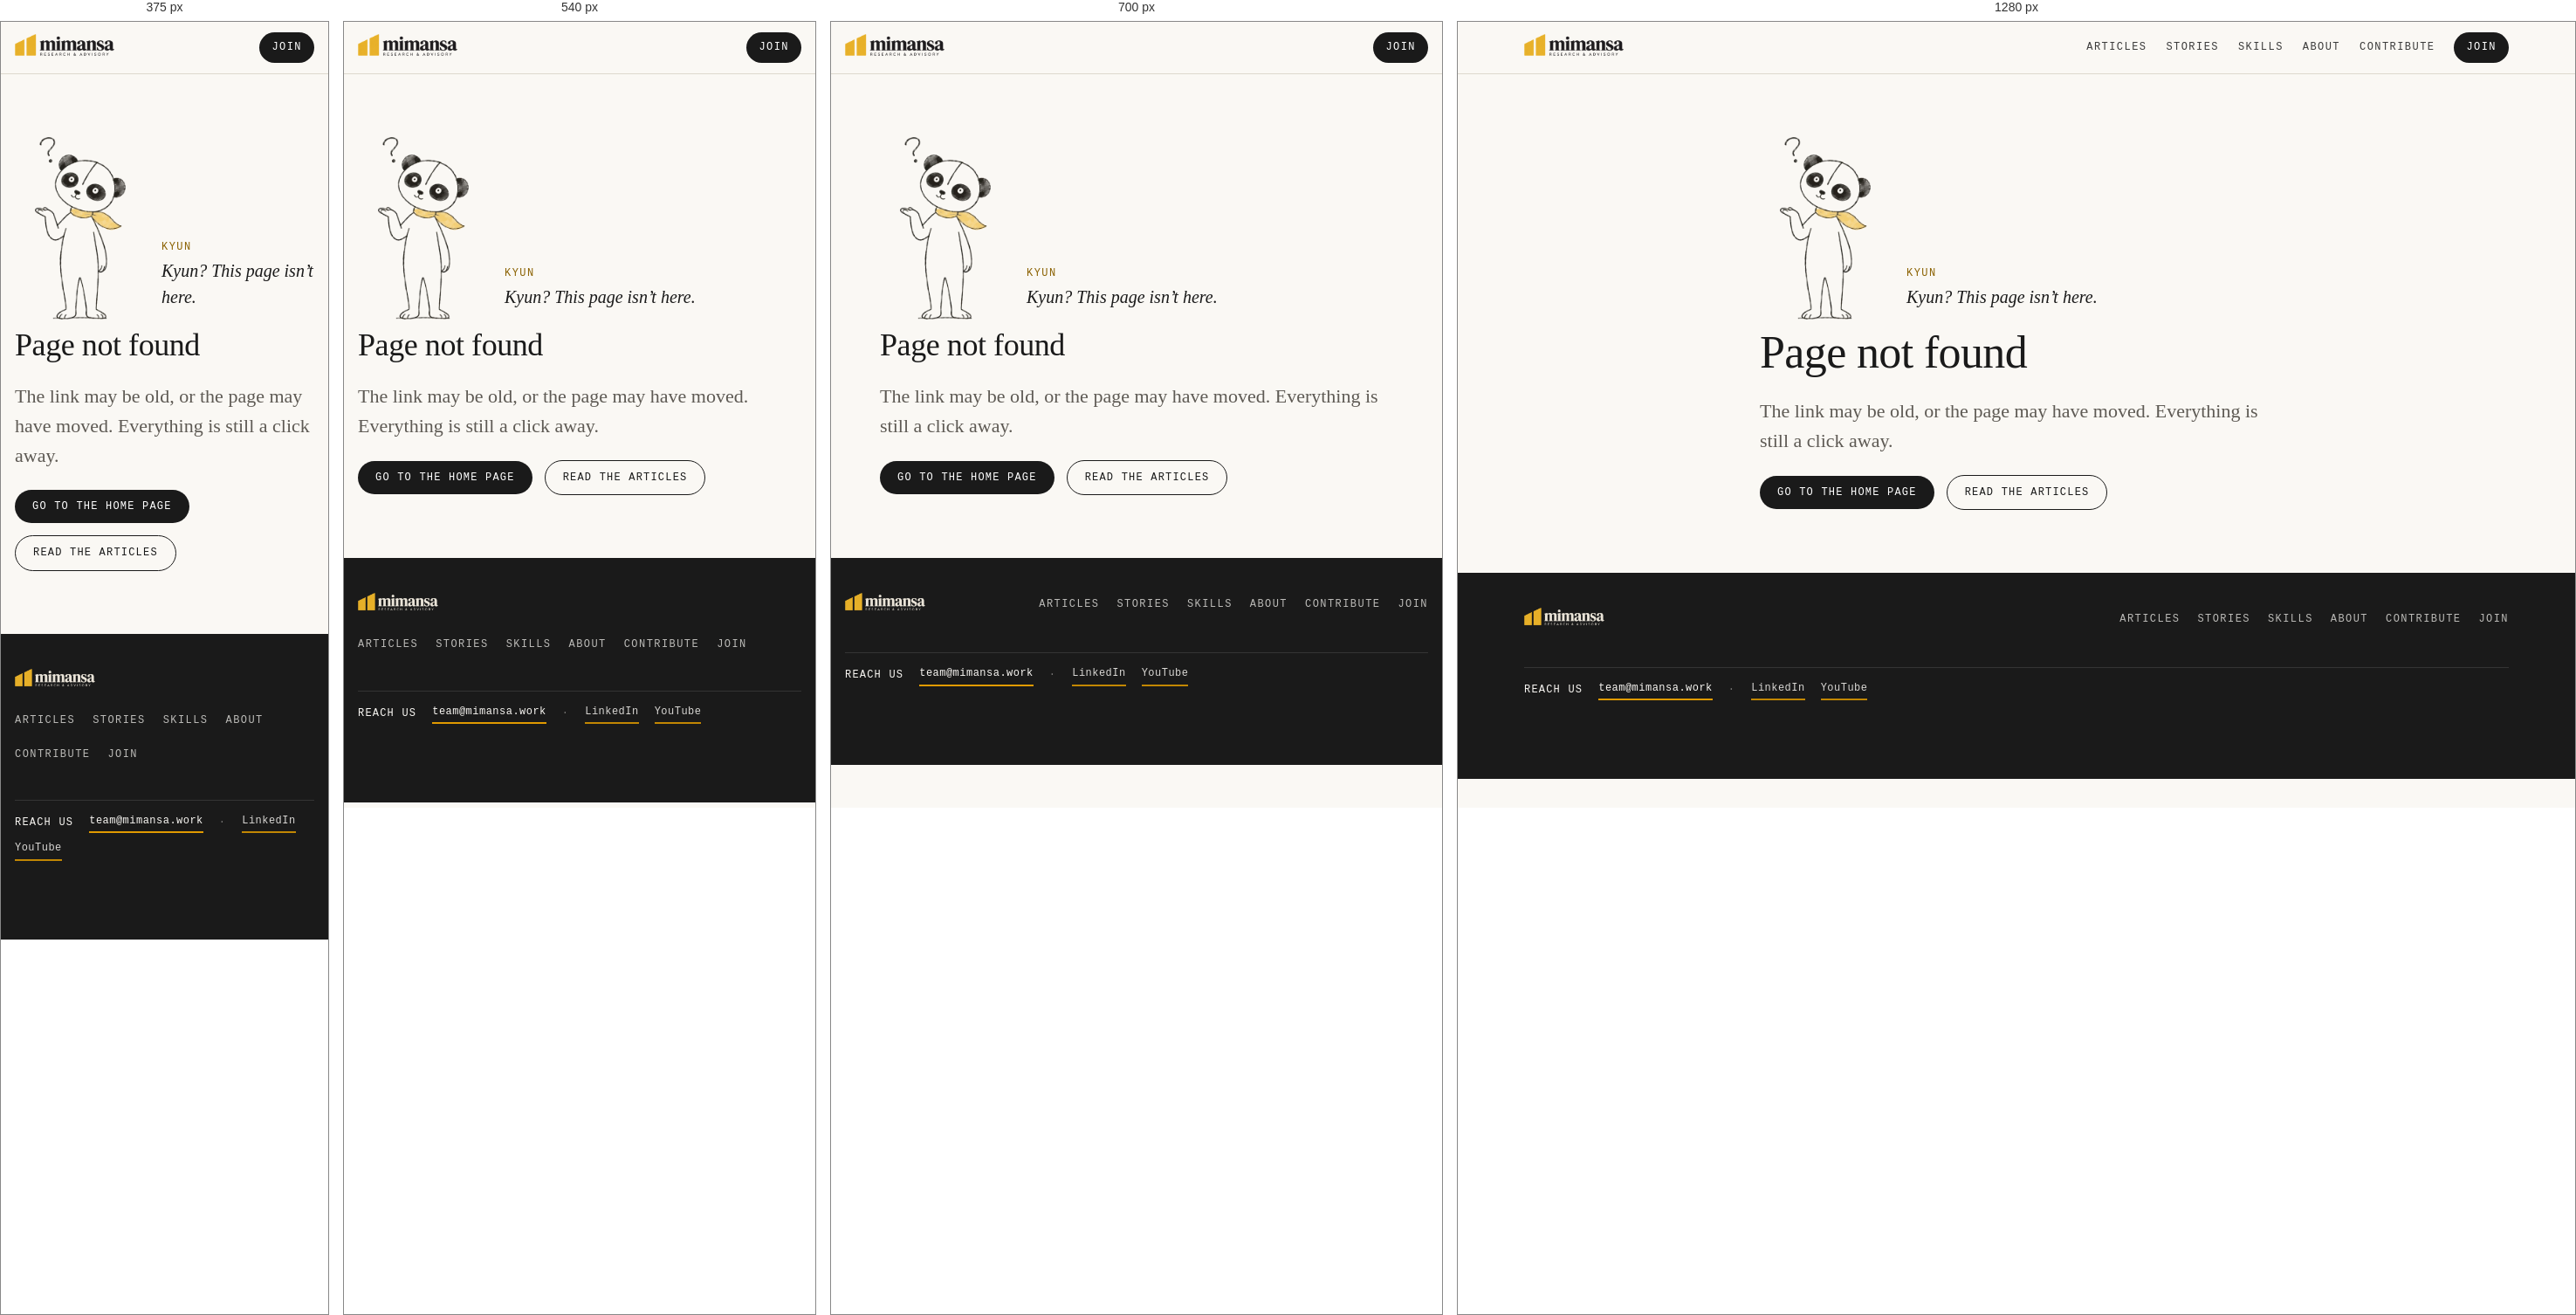
Rendered at 375 px, 540 px, 700 px and 1280 px, left to right.

<!-- file: 404.html -->
<!doctype html><html lang="en"><head><meta charset="utf-8"><meta name="viewport" content="width=device-width,initial-scale=1,viewport-fit=cover"><title>Page not found · Mimansa</title><link rel="preconnect" href="https://fonts.googleapis.com"><link rel="preconnect" href="https://fonts.gstatic.com" crossorigin><link rel="stylesheet" href="https://fonts.googleapis.com/css2?family=Newsreader:ital,opsz,wght@0,6..72,300..700;1,6..72,300..600&family=IBM+Plex+Mono:wght@400;500&family=Tiro+Devanagari+Hindi&display=swap"><link rel="stylesheet" href="/assets/mm.css"><style>
.hero-band{padding:64px 0 56px;border-bottom:1px solid var(--rule)}
.hero-band .in{display:grid;grid-template-columns:minmax(0,1fr) auto;gap:40px;align-items:end}
@media (max-width:760px){.hero-band .in{grid-template-columns:minmax(0,1fr)}}
.facts{display:flex;gap:28px;flex-wrap:wrap;margin-top:8px}
.facts span{font-family:var(--mono);font-size:12px;letter-spacing:.1em;text-transform:uppercase;color:var(--muted)}
.facts b{display:block;font-family:var(--serif);font-weight:400;font-size:30px;letter-spacing:0;text-transform:none;color:var(--ink)}
.access{display:flex;gap:10px;align-items:center;flex-wrap:wrap;font-family:var(--mono);font-size:11px;letter-spacing:.1em;text-transform:uppercase}
.access .free{color:var(--teal)}
.access .mem{color:var(--accent-text);display:inline-flex;gap:5px;align-items:center}
.access .mem svg{width:10px;height:10px}
.kind{font-family:var(--mono);font-size:12px;letter-spacing:.12em;text-transform:uppercase;color:var(--accent-text)}
.split{display:grid;grid-template-columns:minmax(0,1fr) minmax(0,1fr);gap:20px}
@media (max-width:760px){.split{grid-template-columns:minmax(0,1fr)}}
.col-box{background:var(--card);border:1px solid var(--rule);border-radius:12px;padding:24px}
.col-box h3{margin:6px 0 12px}
.col-box ul{margin:0;padding:0;list-style:none;display:flex;flex-direction:column;gap:9px}
.col-box li{display:flex;gap:10px;align-items:baseline;font-size:18px;line-height:1.45}
.col-box li::before{content:"";width:7px;height:7px;border-radius:50%;background:var(--rule);flex:none;transform:translateY(-2px)}
.col-box.mem{border-color:var(--accent)}
.col-box.mem li::before{background:var(--accent)}
</style><link rel="icon" href="/assets/brand/favicon.svg" type="image/svg+xml"><link rel="icon" href="/assets/brand/favicon-32.png" sizes="32x32"><link rel="apple-touch-icon" href="/assets/brand/apple-touch-icon.png">


<meta name="robots" content="noindex">
</head><body class="mm"><header class="mm-top"><div class="in"><a href="/index.html" aria-label="Mimansa, home"><img src="/articles/assets/logo.png" alt="Mimansa Research &amp; Advisory" width="640" height="180"></a><nav class="mm-nav " aria-label="Main"><a href="/articles/index.html">Articles</a><a href="/stories/index.html">Stories</a><a href="/toolkits/index.html">Skills</a><a href="/about.html">About</a><a href="/contribute.html">Contribute</a><a class="mm-studio" data-creators hidden href="/studio/index.html">Studio</a><a class="mm-auth" data-mm-auth href="/join.html">Join</a></nav></div></header>
<main><section class="mm-sec"><div class="mm-narrow stack" style="gap:22px;max-width:620px">
 <div class="mm-ky "><div class="st"><img src="/articles/assets/kyun/curious.webp" alt="" style="--w:104px"></div><div><span class="who">Kyun</span><p>Kyun? This page isn’t here.</p></div></div>
 <h1 style="font-size:clamp(36px,4.4vw,52px)">Page not found</h1>
 <p class="lead m">The link may be old, or the page may have moved. Everything is still a click away.</p>
 <div class="mm-row"><a class="mm-btn" href="/">Go to the home page</a><a class="mm-btn ghost" href="/articles/index.html">Read the articles</a></div>
</div></section></main><footer class="mm-foot"><div class="in"><img src="/articles/assets/logo-dark.png" alt="Mimansa Research &amp; Advisory" width="640" height="180"><nav><a href="/articles/index.html">Articles</a><a href="/stories/index.html">Stories</a><a href="/toolkits/index.html">Skills</a><a href="/about.html">About</a><a href="/contribute.html">Contribute</a><a href="/join.html">Join</a></nav><div class="mm-reach"><span>Reach us</span><a href="mailto:team@mimansa.work">team@mimansa.work</a><span class="sep">·</span><a href="#linkedin">LinkedIn</a><a href="#youtube">YouTube</a></div></div></footer><script src="/assets/mm.js" data-root=""></script>
</body></html>

/* @media block from mm.css */
@media (max-width:760px){.mm-nav a:not(.mm-auth){display:none}}

/* @media block from mm.css */
@media (max-width:640px){.mm-gate{grid-template-columns:minmax(0,1fr);padding:26px 20px}.mm-gate .mm-k{width:120px}.mm-gate .mm-k img{width:92px}}

/* @media block from mm.css */
@media (max-width:480px){.mm-switch>span{display:none}.mm-switch{padding-left:4px}}

/* @media block from mm.css */
@media (max-width:960px){.mm-grid{grid-template-columns:repeat(2,minmax(0,1fr))}}

/* @media block from mm.css */
@media (max-width:640px){.mm-grid{grid-template-columns:minmax(0,1fr)}}

/* @media block from mm.css */
@media (max-width:860px){.mm-two{grid-template-columns:minmax(0,1fr);gap:32px}}

/* @media block from mm.css */
@media (max-width:640px){.mm-pair{grid-template-columns:minmax(0,1fr)}}

/* @media block from mm.css */
@media (max-width:860px){.st-feat.st-ph{grid-template-columns:minmax(0,1fr);gap:20px}.st-grid.st-ph2{grid-template-columns:minmax(0,1fr);gap:40px}}

/* @media block from mm.css */
@media (max-width:900px){#stories .hs-grid{grid-template-columns:repeat(2,minmax(0,1fr))}}

/* @media block from mm.css */
@media (max-width:620px){#stories .hs-grid{grid-template-columns:minmax(0,1fr)}#stories .hs-card.hs-lead{grid-column:auto}}

/* @media block from mm.css */
@media (max-width:600px){html body .facts:has(.fact-skill){grid-template-columns:1fr 1fr}html body .facts .fact-skill{grid-column:span 2;border-left:0;border-top:1px solid var(--rule,#DDD8CE);border-radius:0 0 9px 9px}}

/* @media block from mm.css */
@media (max-width:760px){
  html body .mm-burger{display:inline-flex;align-items:center;gap:8px;margin-left:10px;padding:9px 14px;min-height:40px;border:1px solid currentColor;border-radius:999px;background:transparent;color:inherit;font-family:var(--mono,'IBM Plex Mono',monospace);font-size:12px;letter-spacing:.1em;text-transform:uppercase;cursor:pointer;line-height:1;flex:none;position:relative;z-index:302}
  html body .mm-burger-ico{display:inline-flex;flex-direction:column;gap:3px;width:14px}
  html body .mm-burger-ico i{display:block;height:1.5px;background:currentColor;border-radius:2px;transition:transform .2s,opacity .2s}
  html body .mm-open .mm-burger-ico i:nth-child(1){transform:translateY(4.5px) rotate(45deg)}
  html body .mm-open .mm-burger-ico i:nth-child(2){opacity:0}
  html body .mm-open .mm-burger-ico i:nth-child(3){transform:translateY(-4.5px) rotate(-45deg)}
  html body .mm-open nav[aria-label="Main"]{display:flex!important;flex-direction:column;align-items:stretch;gap:0;position:fixed;left:0;right:0;top:var(--mm-head,64px);bottom:0;z-index:300;margin:0;padding:12px 20px 32px;background:#FAF8F4;border-top:1px solid #DDD8CE;overflow-y:auto}
  html body .mm-open nav[aria-label="Main"] a:not([hidden]){display:block!important;padding:16px 4px;border-bottom:1px solid #DDD8CE;color:#1A1A1A!important;background:none!important;border-radius:0!important;font-family:var(--mono,'IBM Plex Mono',monospace);font-size:15px;letter-spacing:.12em;text-transform:uppercase;text-decoration:none;opacity:1!important;margin:0!important}
  html body .mm-open nav[aria-label="Main"] a[aria-current="page"]{color:#8A6100!important}
  html body .mm-open nav[aria-label="Main"] a:last-child{margin-top:18px!important;border:0;background:#F2A900!important;color:#1A1A1A!important;border-radius:999px!important;text-align:center}
  html body .mm-open{backdrop-filter:none!important;-webkit-backdrop-filter:none!important;transform:none!important;filter:none!important}
  html.mm-menu-open,html.mm-menu-open body{overflow:hidden}
}

/* @media block from mm.css */
@media (max-width:380px){
  html body .depth button{padding:7px 9px;font-size:11px;letter-spacing:.04em}
  html body .depthwrap{max-width:100%}
}